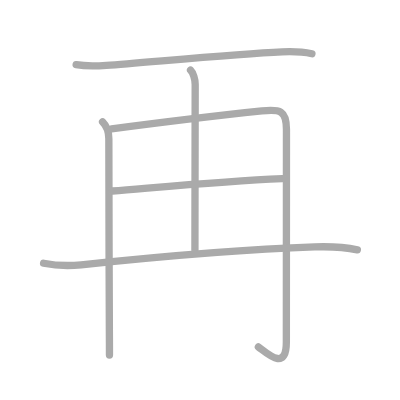
t = 0.00 s
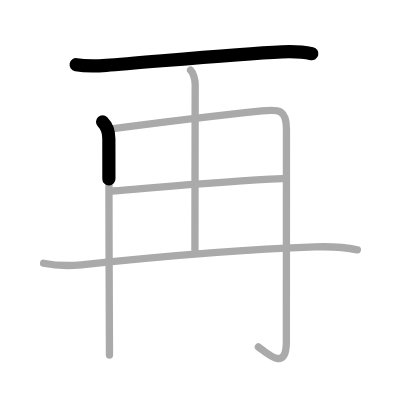
t = 1.25 s
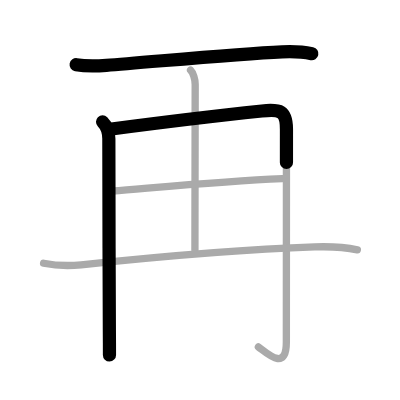
t = 2.50 s
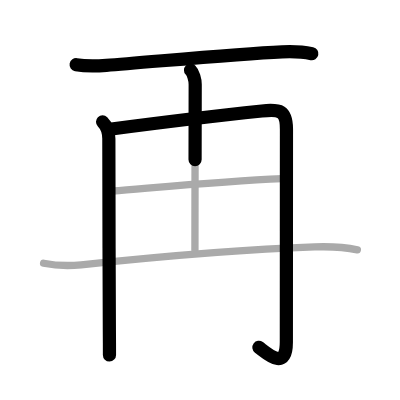
t = 3.50 s
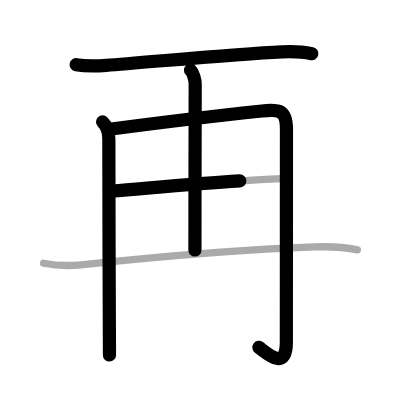
t = 4.75 s
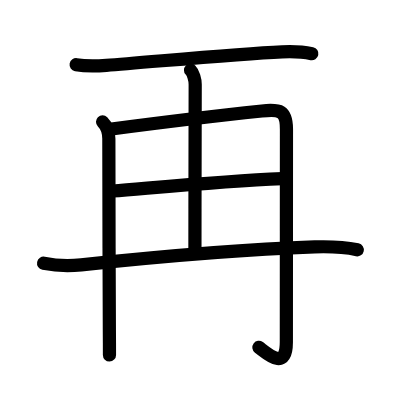
t = 6.00 s

The animated SVG that drew these frames (rendered in a browser with its animation timeline set to each time). Animation: 6 SMIL elements (animate=6); one cycle of 6.00 s.

<?xml version="1.0" standalone="no"?>
<!DOCTYPE svg PUBLIC "-//W3C//DTD SVG 1.1//EN"   "http://www.w3.org/Graphics/SVG/1.1/DTD/svg11.dtd">
<svg width="400px" height="400px"  version="1.1" xmlns="http://www.w3.org/2000/svg">
  <defs>
    <marker id="Triangle" viewBox="0 0 10 10" refX="0" refY="5" markerUnits="strokeWidth" markerWidth="3" style="stroke-opacity:0%;fill:#aaaaaa;" markerHeight="2" orient="auto">
      <path d="M 0 0 L 10 5 L 0 10 z" />
    </marker>
    
    <marker id="Arrow" viewBox="0 0 10 10" refX="5" refY="5" markerUnits="strokeWidth" markerWidth="1.8" style="stroke-opacity:0%;fill:#770000;" markerHeight="2" orient="auto">
      <path d="M 0 4 L 6 4 L 4 1 L 10 5 L 4 9 L 6 6 L 0 6 z" />
        <circle cx="5" cy="5" r="5" />
      </marker>
    
    <marker id="TriangleRed" viewBox="0 0 10 10" refX="0" refY="5" markerUnits="strokeWidth" markerWidth="3" style="stroke-opacity:0%;fill:#CC0000;" markerHeight="2" orient="auto">
      <path d="M 0 0 L 10 5 L 0 10 z" />
    </marker>
    
    <marker id="ArrowRed" viewBox="0 0 10 10" refX="5" refY="5" markerUnits="strokeWidth" markerWidth="1.8" style="stroke-opacity:0%;fill:#CC0000;" markerHeight="2" orient="auto">
      <path d="M 0 4 L 6 4 L 4 1 L 10 5 L 4 9 L 6 6 L 0 6 z" />
        <circle cx="5" cy="5" r="5" />
      </marker>
    
  </defs>
  
  <path style="fill:#ffffff; fill-opacity:100%; fill-rule:evenodd; stroke-width:0;" d="M 0 0 L 400px 0 L 400px 400px L 0 400px L 0 0" />

  <g transform="scale(3.6697247706422 3.6697247706422)">
<path style="fill:none; fill-opacity:0%; fill-rule:evenodd; stroke:#aaaaaa; stroke-opacity:100%; stroke-width: 1.5pt; stroke-linejoin:round; stroke-linecap:round;" d="M20.75 17.62c2.88 0.5 5.66 0.36 8.25 0.18c10.51-0.74 34.77-3.08 47.88-3.68C79.6 14 82.32 14.06 85 14.64"></path>
<path style="fill:none; fill-opacity:0%; fill-rule:evenodd; stroke:#aaaaaa; stroke-opacity:100%; stroke-width: 1.5pt; stroke-linejoin:round; stroke-linecap:round;" d="M27.95 33.19c0.87 0.87 1.71 2.61 1.71 4.6c0 5.59 0.06 36.62 0.14 51.96c0.02 3.76 0.03 3.62 0.03 7"></path>
<path style="fill:none; fill-opacity:0%; fill-rule:evenodd; stroke:#aaaaaa; stroke-opacity:100%; stroke-width: 1.5pt; stroke-linejoin:round; stroke-linecap:round;" d="M30.4 35.14c6.16-0.81 29.91-3.74 40.97-4.9c4.95-0.52 6.69-0.16 6.69 5c0 12.41-0.03 49.71-0.03 57.99c0 8.16-5.29 3.01-7.62 1.32"></path>
<path style="fill:none; fill-opacity:0%; fill-rule:evenodd; stroke:#aaaaaa; stroke-opacity:100%; stroke-width: 1.5pt; stroke-linejoin:round; stroke-linecap:round;" d="M51.92 19.12c0.73 0.73 1.27 2.51 1.27 3.89c0 12-0.07 29.38-0.07 45.12"></path>
<path style="fill:none; fill-opacity:0%; fill-rule:evenodd; stroke:#aaaaaa; stroke-opacity:100%; stroke-width: 1.5pt; stroke-linejoin:round; stroke-linecap:round;" d="M30.64 52.05c13.11-1.05 29.86-2.67 46.3-3.38"></path>
<path style="fill:none; fill-opacity:0%; fill-rule:evenodd; stroke:#aaaaaa; stroke-opacity:100%; stroke-width: 1.5pt; stroke-linejoin:round; stroke-linecap:round;" d="M11.88 71.73c3.87 0.77 6.97 0.77 10.25 0.43c18.58-1.95 45.25-4.28 63.62-4.88c3.43-0.11 8.25 0.07 11.63 0.79"></path>

<path style="fill:none; fill-opacity:0%; fill-rule:evenodd; stroke:#000000; stroke-opacity:100%; stroke-width: 2.7pt; stroke-linejoin:round; stroke-linecap:round;" d="M20.75 17.62c2.88 0.5 5.66 0.36 8.25 0.18c10.51-0.74 34.77-3.08 47.88-3.68C79.6 14 82.32 14.06 85 14.64" pathLength="100" stroke-dashoffset="100" stroke-dasharray="100 105"><animate id="dashAnim1" attributeName="stroke-dashoffset" from="100" to="0" dur="1s" calcMode="linear" fill="freeze"/></path>
<path style="fill:none; fill-opacity:0%; fill-rule:evenodd; stroke:#000000; stroke-opacity:100%; stroke-width: 2.7pt; stroke-linejoin:round; stroke-linecap:round;" d="M27.95 33.19c0.87 0.87 1.71 2.61 1.71 4.6c0 5.59 0.06 36.62 0.14 51.96c0.02 3.76 0.03 3.62 0.03 7" pathLength="100" stroke-dashoffset="100" stroke-dasharray="100 105"><animate id="dashAnim2" attributeName="stroke-dashoffset" from="100" to="0" dur="1s" calcMode="linear" begin="dashAnim1.end" fill="freeze"/></path>
<path style="fill:none; fill-opacity:0%; fill-rule:evenodd; stroke:#000000; stroke-opacity:100%; stroke-width: 2.7pt; stroke-linejoin:round; stroke-linecap:round;" d="M30.4 35.14c6.16-0.81 29.91-3.74 40.97-4.9c4.95-0.52 6.69-0.16 6.69 5c0 12.41-0.03 49.71-0.03 57.99c0 8.16-5.29 3.01-7.62 1.32" pathLength="100" stroke-dashoffset="100" stroke-dasharray="100 105"><animate id="dashAnim3" attributeName="stroke-dashoffset" from="100" to="0" dur="1s" calcMode="linear" begin="dashAnim2.end" fill="freeze"/></path>
<path style="fill:none; fill-opacity:0%; fill-rule:evenodd; stroke:#000000; stroke-opacity:100%; stroke-width: 2.7pt; stroke-linejoin:round; stroke-linecap:round;" d="M51.92 19.12c0.73 0.73 1.27 2.51 1.27 3.89c0 12-0.07 29.38-0.07 45.12" pathLength="100" stroke-dashoffset="100" stroke-dasharray="100 105"><animate id="dashAnim4" attributeName="stroke-dashoffset" from="100" to="0" dur="1s" calcMode="linear" begin="dashAnim3.end" fill="freeze"/></path>
<path style="fill:none; fill-opacity:0%; fill-rule:evenodd; stroke:#000000; stroke-opacity:100%; stroke-width: 2.7pt; stroke-linejoin:round; stroke-linecap:round;" d="M30.64 52.05c13.11-1.05 29.86-2.67 46.3-3.38" pathLength="100" stroke-dashoffset="100" stroke-dasharray="100 105"><animate id="dashAnim5" attributeName="stroke-dashoffset" from="100" to="0" dur="1s" calcMode="linear" begin="dashAnim4.end" fill="freeze"/></path>
<path style="fill:none; fill-opacity:0%; fill-rule:evenodd; stroke:#000000; stroke-opacity:100%; stroke-width: 2.7pt; stroke-linejoin:round; stroke-linecap:round;" d="M11.88 71.73c3.87 0.77 6.97 0.77 10.25 0.43c18.58-1.95 45.25-4.28 63.62-4.88c3.43-0.11 8.25 0.07 11.63 0.79" pathLength="100" stroke-dashoffset="100" stroke-dasharray="100 105"><animate id="dashAnim6" attributeName="stroke-dashoffset" from="100" to="0" dur="1s" calcMode="linear" begin="dashAnim5.end" fill="freeze"/></path>

</g>

</svg>  
          
